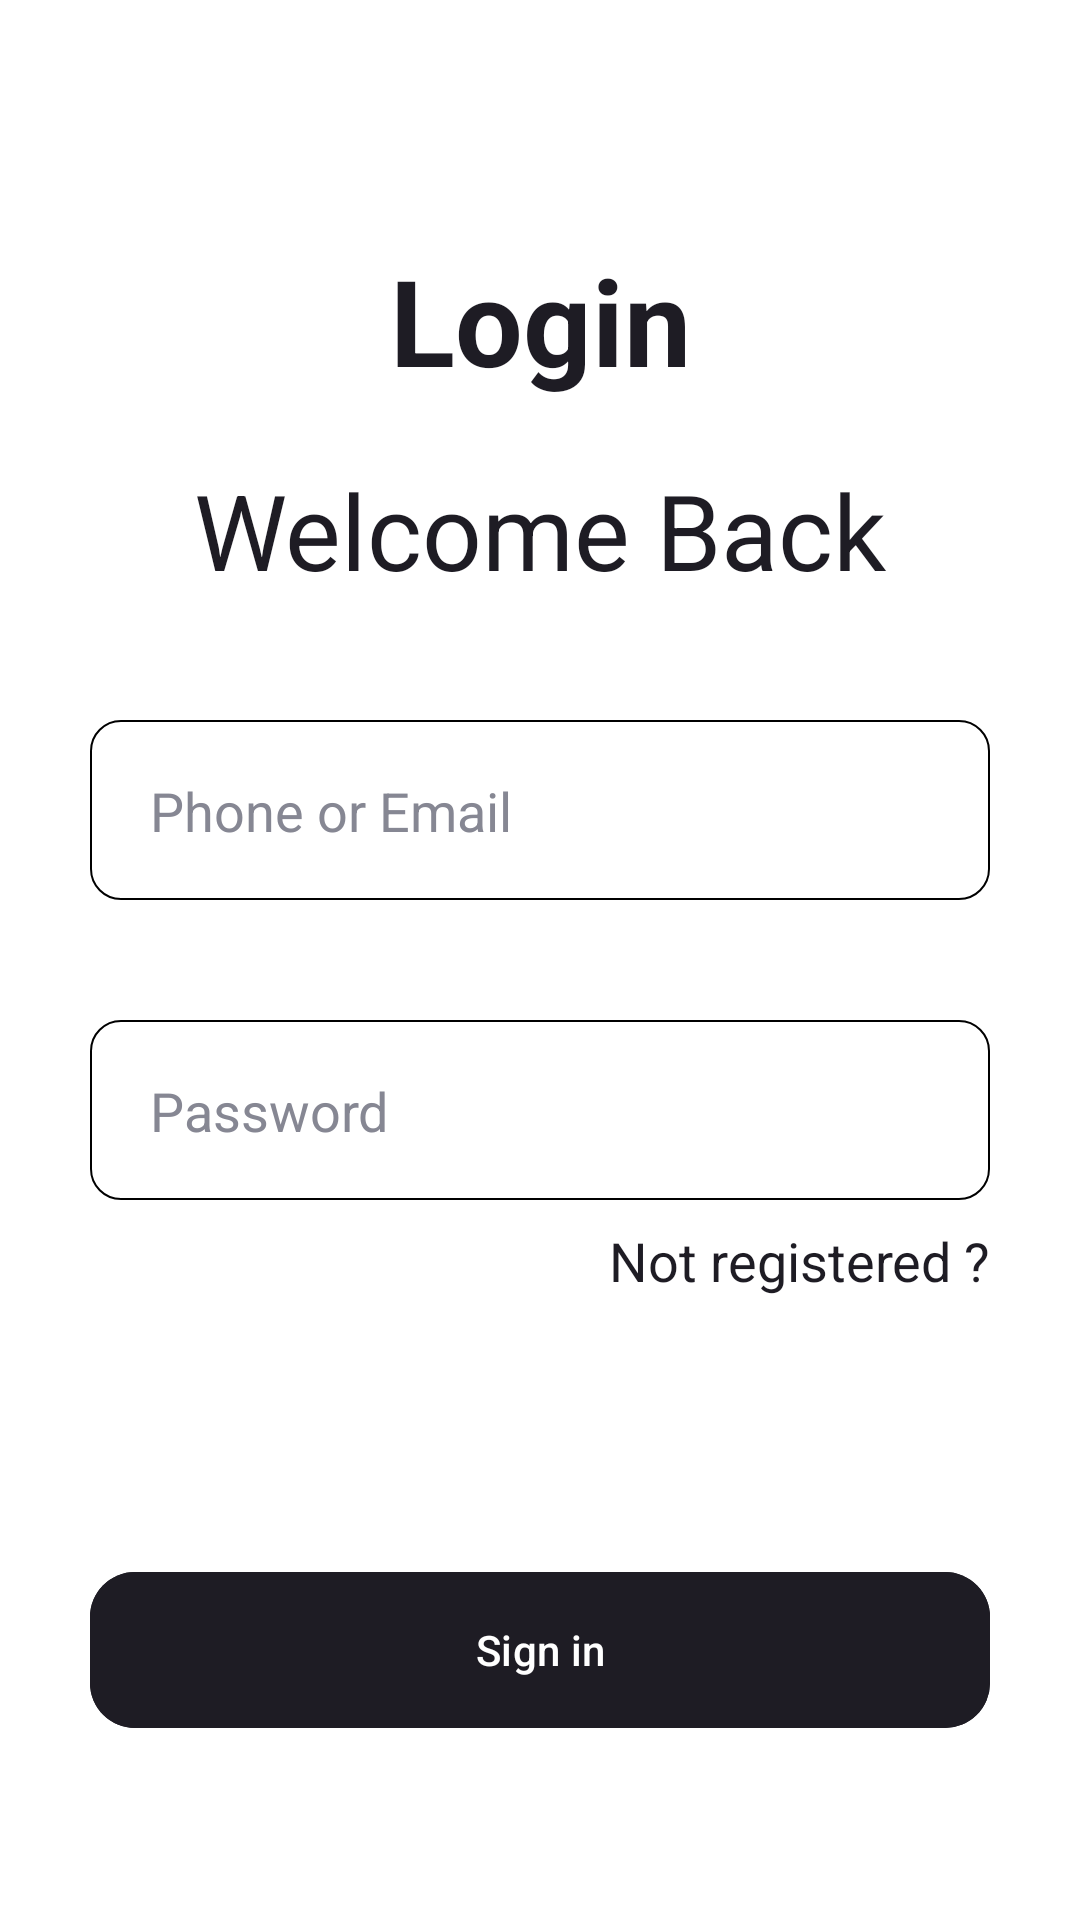

The Android layout XML behind this screen, and the referenced resources:
<!-- AndroidManifest.xml: application theme Theme.SDF -->
<!-- res/layout/activity_login.xml -->
<?xml version="1.0" encoding="utf-8"?>
<androidx.constraintlayout.widget.ConstraintLayout xmlns:android="http://schemas.android.com/apk/res/android"
    xmlns:app="http://schemas.android.com/apk/res-auto"
    android:layout_width="match_parent"
    android:layout_height="match_parent"
    android:background="@color/white"
    android:padding="10dp">

    <ImageView
        android:id="@+id/back_button"
        android:layout_width="30dp"
        android:layout_height="30dp"
        android:layout_margin="20dp"
        android:src="@drawable/back"
        app:layout_constraintStart_toStartOf="parent"
        app:layout_constraintTop_toTopOf="parent"
        app:tint="#1e1c24" />

    <TextView
        android:id="@+id/signIn"
        android:layout_width="wrap_content"
        android:layout_height="wrap_content"
        android:layout_margin="20dp"
        android:text="Login"
        android:textColor="#1e1c24"
        android:textSize="40sp"
        android:textStyle="bold"
        app:layout_constraintStart_toStartOf="parent"
        app:layout_constraintEnd_toEndOf="parent"
        app:layout_constraintTop_toBottomOf="@id/back_button" />

    <TextView
        android:id="@+id/welcome"
        android:layout_width="wrap_content"
        android:layout_height="wrap_content"
        android:layout_margin="20dp"
        android:text="Welcome Back"
        android:textColor="#1e1c24"
        android:textSize="35sp"
        app:layout_constraintStart_toStartOf="parent"
        app:layout_constraintEnd_toEndOf="parent"
        app:layout_constraintTop_toBottomOf="@id/signIn" />

    <androidx.constraintlayout.widget.ConstraintLayout
        android:id="@+id/constLogin"
        android:layout_width="match_parent"
        android:layout_height="60dp"
        android:layout_marginStart="20dp"
        android:layout_marginTop="40dp"
        android:layout_marginEnd="20dp"
        android:background="@drawable/login_background"
        android:textSize="35sp"
        app:layout_constraintEnd_toEndOf="parent"
        app:layout_constraintStart_toStartOf="parent"
        app:layout_constraintTop_toBottomOf="@id/welcome">

        <TextView
            android:layout_width="wrap_content"
            android:layout_height="wrap_content"
            android:layout_marginStart="20dp"
            android:text="Phone or Email"
            android:textColor="#868793"
            android:textSize="18sp"
            app:layout_constraintBottom_toBottomOf="parent"
            app:layout_constraintStart_toStartOf="parent"
            app:layout_constraintTop_toTopOf="parent" />

    </androidx.constraintlayout.widget.ConstraintLayout>

    <androidx.constraintlayout.widget.ConstraintLayout
        android:id="@+id/constPassword"
        android:layout_width="match_parent"
        android:layout_height="60dp"
        android:layout_marginStart="20dp"
        android:layout_marginTop="40dp"
        android:layout_marginEnd="20dp"
        android:background="@drawable/login_background"
        android:textSize="35sp"
        app:layout_constraintEnd_toEndOf="parent"
        app:layout_constraintStart_toStartOf="parent"
        app:layout_constraintTop_toBottomOf="@id/constLogin">

        <TextView
            android:layout_width="wrap_content"
            android:layout_height="wrap_content"
            android:layout_marginStart="20dp"
            android:text="Password"
            android:textColor="#868793"
            android:textSize="18sp"
            app:layout_constraintBottom_toBottomOf="parent"
            app:layout_constraintStart_toStartOf="parent"
            app:layout_constraintTop_toTopOf="parent" />

    </androidx.constraintlayout.widget.ConstraintLayout>

    <TextView
        android:layout_width="wrap_content"
        android:layout_height="wrap_content"
        android:text="Not registered ?"
        android:textColor="#1e1c24"
        android:layout_marginTop="8dp"
        android:textSize="18sp"
        app:layout_constraintTop_toBottomOf="@id/constPassword"
        app:layout_constraintEnd_toEndOf="@id/constPassword"/>

    <com.google.android.material.button.MaterialButton
        android:layout_width="match_parent"
        android:layout_height="60dp"
        android:layout_marginStart="20dp"
        android:layout_marginEnd="20dp"
        android:layout_marginBottom="50dp"
        app:cornerRadius="15dp"
        android:text="Sign in"
        android:backgroundTint="#1e1c24"
        android:textColor="@color/white"
        app:layout_constraintBottom_toBottomOf="parent"
        app:layout_constraintEnd_toEndOf="parent"
        app:layout_constraintStart_toStartOf="parent" />

</androidx.constraintlayout.widget.ConstraintLayout>
<!-- resources referenced by this layout -->
<resources>
  <!-- drawable login_background (drawable) -->
  <shape xmlns:android="http://schemas.android.com/apk/res/android"
      android:shape="rectangle" >
      <corners
          android:bottomLeftRadius="10dp"
          android:bottomRightRadius="10dp"
          android:topLeftRadius="10dp"
          android:topRightRadius="10dp" />
  
      <stroke
          android:width="0.5dp"
          android:color="@color/black" />
  
  </shape>
  <style name="Theme.SDF" parent="Base.Theme.SDF" />
  <style name="Base.Theme.SDF" parent="Theme.Material3.DayNight.NoActionBar">
          
          
      </style>
  <!-- not gathered from this repository: default colours our renderer supplied (Android Studio template values) -->
  <color name="black">#FF000000</color>
  <color name="white">#FFFFFFFF</color>
</resources>
